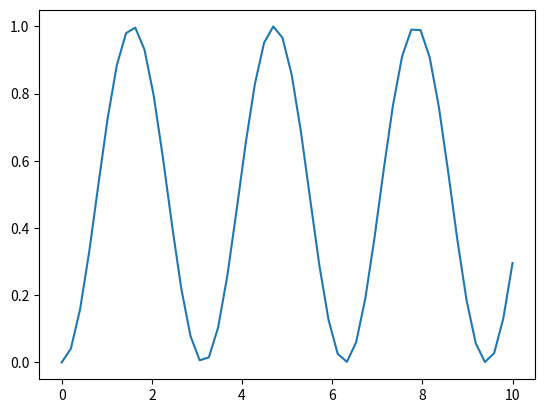

Write the Python code that produced this figure.
import numpy as np
import matplotlib.pyplot as plt
x = np.linspace(0,10)
plt.plot(x, np.sin(x)**2)
